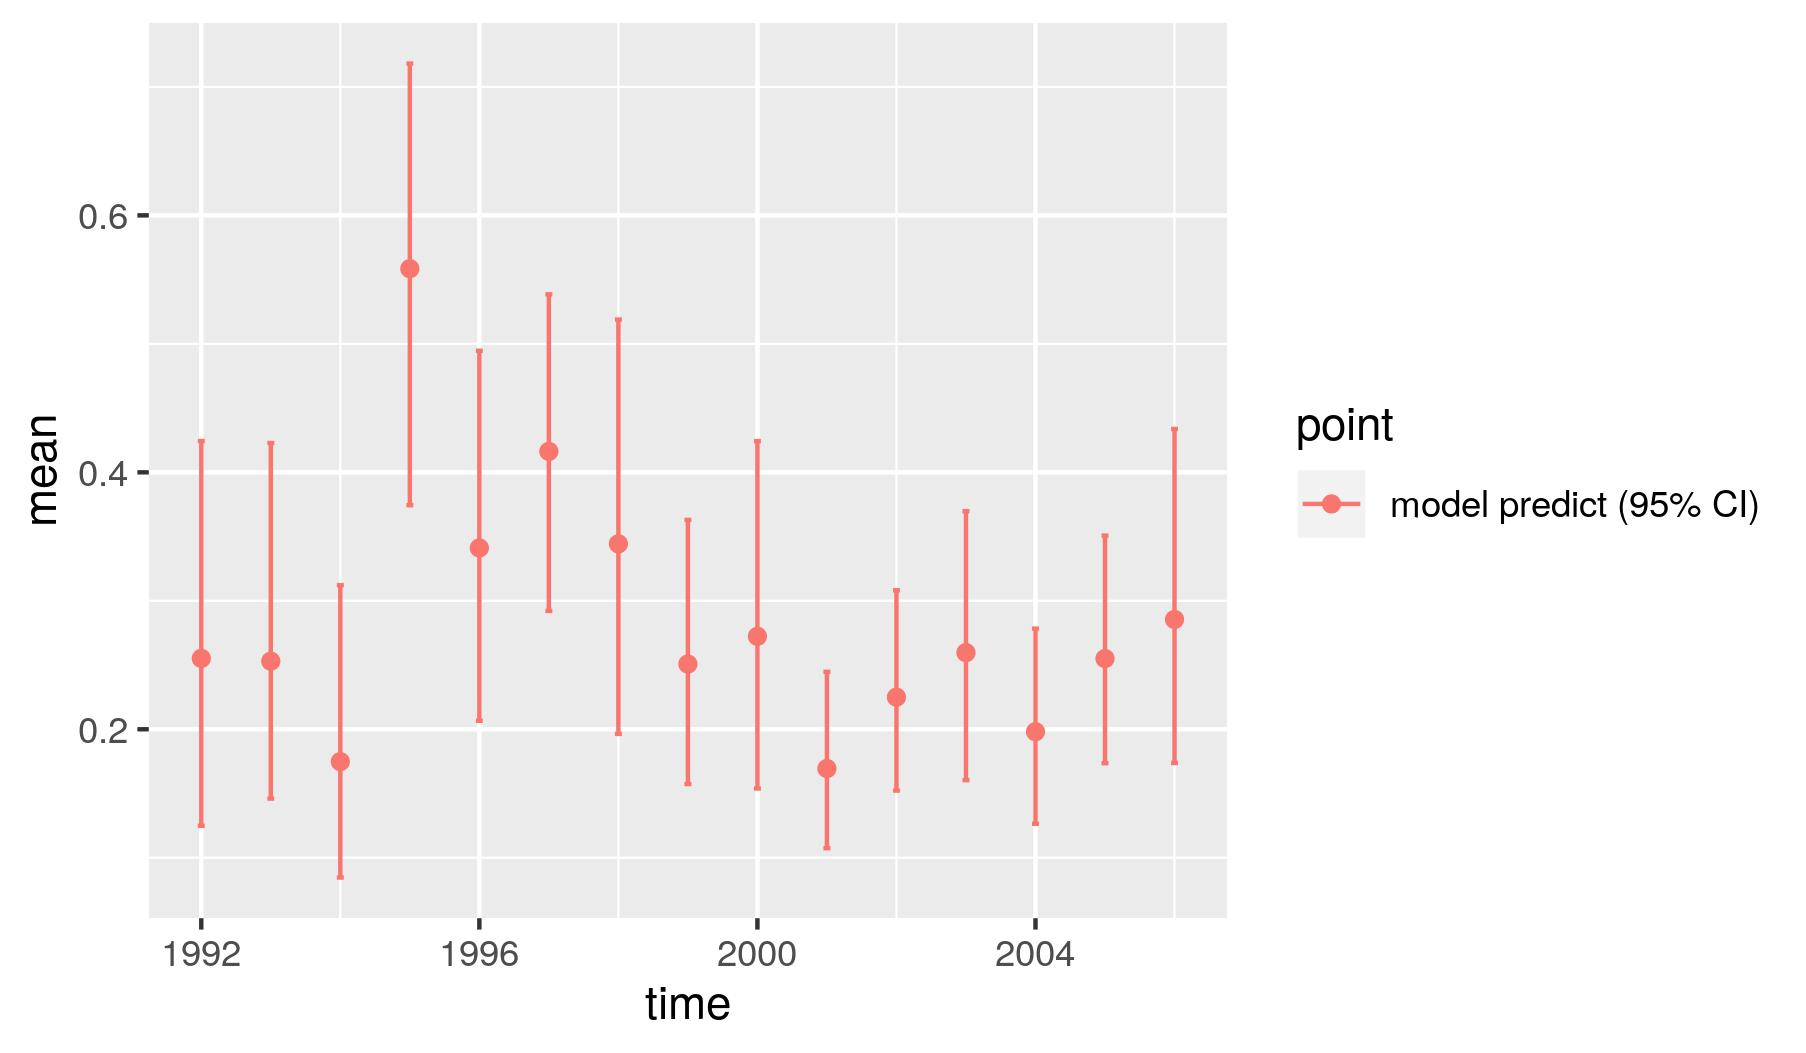

Values plotted in this chart, from the file beside it:
, point, mean, low, high, time
1, model predict (95% CI), 0.2552, 0.1249, 0.4243, 1992
2, model predict (95% CI), 0.253, 0.146, 0.4228, 1993
3, model predict (95% CI), 0.1748, 0.08461, 0.3122, 1994
4, model predict (95% CI), 0.5585, 0.3744, 0.7182, 1995
5, model predict (95% CI), 0.3411, 0.2066, 0.4946, 1996
6, model predict (95% CI), 0.4163, 0.2921, 0.5386, 1997
7, model predict (95% CI), 0.3444, 0.1964, 0.5189, 1998
8, model predict (95% CI), 0.2508, 0.1574, 0.363, 1999
9, model predict (95% CI), 0.2723, 0.1539, 0.4242, 2000
10, model predict (95% CI), 0.1694, 0.1074, 0.2447, 2001
11, model predict (95% CI), 0.225, 0.1523, 0.3082, 2002
12, model predict (95% CI), 0.2597, 0.1604, 0.3697, 2003
13, model predict (95% CI), 0.1981, 0.1264, 0.2784, 2004
14, model predict (95% CI), 0.255, 0.1736, 0.3507, 2005
15, model predict (95% CI), 0.2855, 0.1738, 0.4337, 2006
